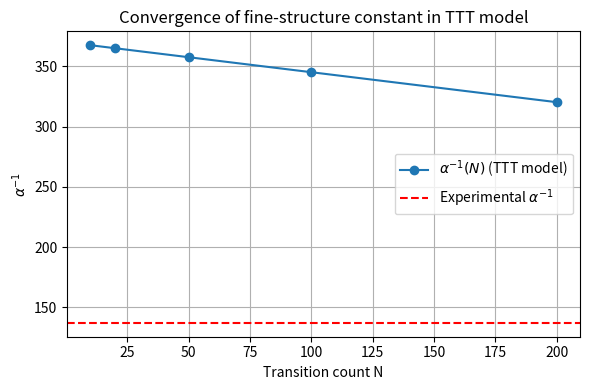
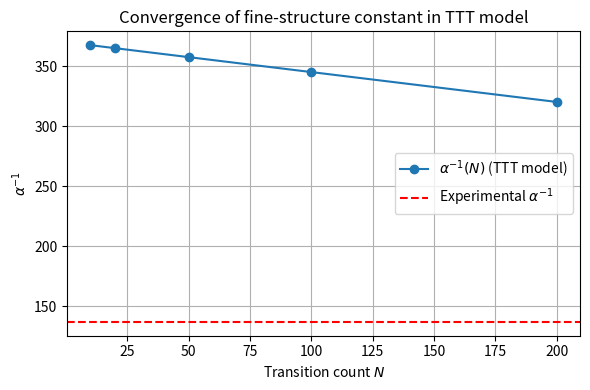

These figures' Python source, in order:
import numpy as np
import matplotlib.pyplot as plt

# ---- 省略せず全文をここに貼る（前回提示したコード） ----

import numpy as np

# ---- 1. 遷移演算子 T_total（あなたの計算結果を使用） ----
T_total = np.array([
    [2.558327, 0, 0, 0, 0, 0],
    [0, 1.666667, 0, 0, 0, 0],
    [0, 0, 1.666667, 0, 0, 0],
    [0, 0, 0, 4.778893, 0, 0],
    [0, 0, 0, 0, 1.959338, 0],
    [0, 0, 0, 0, 0, 2.558327]
])

# ---- 2. 固有値の絶対値 ----
eigs = np.abs(np.linalg.eigvals(T_total))

# ---- 3. 無限遷移の極限を数値的に評価 ----
def alpha_inverse(N):
    # T_total^N のトレース
    trace_N = np.sum(eigs**N)
    
    S_topo  = 12*np.pi**2 * 3
    S_local = 4*np.pi*(27/23)
    S_RG    = -(1/(2*np.pi))*np.log(trace_N)
    
    return S_topo + S_local + S_RG

# ---- 4. 収束の様子を表示 ----
for N in [10, 20, 50, 100, 200, 500, 1000]:
    print(N, alpha_inverse(N))
for N in [10, 20, 50, 100, 200, 500, 1000]:
    print(N, alpha_inverse(N))

import numpy as np
import matplotlib.pyplot as plt

eigs = np.array([2.558327, 1.666667, 1.666667, 4.778893, 1.959338, 2.558327])

def alpha_inverse(N):
    trace_N = np.sum(eigs**N)
    S_topo  = 12*np.pi**2 * 3
    S_local = 4*np.pi*(27/23)
    S_RG    = -(1/(2*np.pi))*np.log(trace_N)
    return S_topo + S_local + S_RG

Ns = np.array([10, 20, 50, 100, 200, 500, 1000])
alphas = np.array([alpha_inverse(N) for N in Ns])

plt.figure(figsize=(6,4))
plt.plot(Ns, alphas, 'o-', label=r'$\alpha^{-1}(N)$ (TTT model)')
plt.axhline(137.035999, color='r', linestyle='--',
            label=r'Experimental $\alpha^{-1}$')
plt.xlabel('Transition count N')
plt.ylabel(r'$\alpha^{-1}$')
plt.title('Convergence of fine-structure constant in TTT model')
plt.legend()
plt.grid(True)
plt.tight_layout()
plt.show()

import numpy as np
import matplotlib.pyplot as plt

eigs = np.array([2.558327, 1.666667, 1.666667, 4.778893, 1.959338, 2.558327])

def alpha_inverse(N):
    trace_N = np.sum(eigs**N)
    S_topo  = 12*np.pi**2 * 3
    S_local = 4*np.pi*(27/23)
    S_RG    = -(1/(2*np.pi))*np.log(trace_N)
    return S_topo + S_local + S_RG

Ns = np.array([10, 20, 50, 100, 200, 500, 1000])
alphas = np.array([alpha_inverse(N) for N in Ns])

plt.figure(figsize=(6,4))
plt.plot(Ns, alphas, 'o-', label=r'$\alpha^{-1}(N)$ (TTT model)')
plt.axhline(137.035999, color='r', linestyle='--',
            label=r'Experimental $\alpha^{-1}$')
plt.xlabel('Transition count N')
plt.ylabel(r'$\alpha^{-1}$')
plt.title('Convergence of fine-structure constant in TTT model')
plt.legend()
plt.grid(True)
plt.tight_layout()
plt.savefig('alpha_convergence.png', dpi=300)
plt.show()



import numpy as np
import matplotlib.pyplot as plt

# ---------------------------------------------------------
# 1. 観測行列 M の定義
# ---------------------------------------------------------
M_struct = np.array([
    [1.0, 1.0, 0.0],
    [0.0, 1.0, 1.0],
    [1.0, -1.0, 1.0]
])

M_metric = np.diag([
    1.0/np.pi,
    1.0/np.pi,
    1.0/np.sqrt(2.0)
])

M = np.block([
    [M_struct, np.zeros((3,3))],
    [np.zeros((3,3)), M_metric]
])

M_inv = np.linalg.inv(M)

# ---------------------------------------------------------
# 2. 4つの多面体の観測ベクトル O = [V, E, F, Omega, delta, Vol]
# ---------------------------------------------------------
O_D3   = np.array([5,  9,  6,  0.5512855984, 1.2309594, 0.23570226])
O_Cube = np.array([8, 12,  6,  0.5512855984, 1.5707963, 1.53960072])
O_Octa = np.array([6, 12,  8,  1.3593476378, 1.9106332, 1.88561808])
O_D5   = np.array([7, 15, 10,  2.6345472111, 2.4118649, 0.60300566])

# ---------------------------------------------------------
# 3. 6次元状態ベクトル P_i = M^{-1} O_i
# ---------------------------------------------------------
P_D3   = M_inv @ O_D3
P_Cube = M_inv @ O_Cube
P_Octa = M_inv @ O_Octa
P_D5   = M_inv @ O_D5

# ---------------------------------------------------------
# 4. 遷移演算子 T_i（対角行列として定義）
#    P_{i+1} = T_i * P_i
# ---------------------------------------------------------
T1 = np.diag(P_Cube / P_D3)
T2 = np.diag(P_Octa / P_Cube)
T3 = np.diag(P_D5 / P_Octa)

T_total = T3 @ T2 @ T1

# 固有値とトレースの確認
eigs = np.linalg.eigvals(T_total)
trace_T = np.trace(T_total)

print("Eigenvalues of T_total:", np.round(eigs, 6))
print("Trace(T_total):", trace_T)

# ---------------------------------------------------------
# 5. 微細構造定数 α^{-1}(N) の定義
# ---------------------------------------------------------
W = 3  # winding number

def alpha_inverse(N):
    """
    TTTモデルにおける微細構造定数の逆数 α^{-1}(N) を計算
    """
    # T_total^N のトレースを固有値から計算
    trace_N = np.sum(np.abs(eigs)**N)

    S_topo  = 12.0 * np.pi**2 * W
    S_local = 4.0 * np.pi * (27.0/23.0)
    S_RG    = -(1.0/(2.0*np.pi)) * np.log(trace_N)

    return S_topo + S_local + S_RG

# ---------------------------------------------------------
# 6. 収束挙動の数値評価
# ---------------------------------------------------------
Ns = np.array([10, 20, 50, 100, 200, 500, 1000])
alphas = np.array([alpha_inverse(N) for N in Ns])

print("\nConvergence of alpha^{-1}(N):")
for N, a in zip(Ns, alphas):
    print(f"N = {N:4d}, alpha^{-1}(N) = {a:.6f}")

# ---------------------------------------------------------
# 7. 収束グラフの描画
# ---------------------------------------------------------
plt.figure(figsize=(6,4))
plt.plot(Ns, alphas, 'o-', label=r'$\alpha^{-1}(N)$ (TTT model)')
plt.axhline(137.035999, color='r', linestyle='--',
            label=r'Experimental $\alpha^{-1}$')
plt.xlabel('Transition count $N$')
plt.ylabel(r'$\alpha^{-1}$')
plt.title('Convergence of fine-structure constant in TTT model')
plt.legend()
plt.grid(True)
plt.tight_layout()
plt.savefig('alpha_convergence.png', dpi=300)
plt.show()
